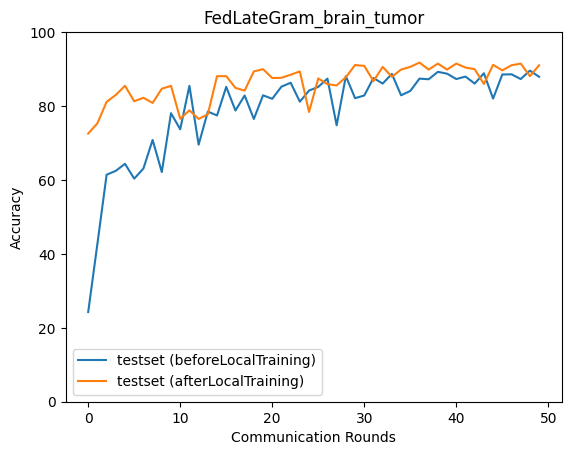

Source data for this figure (header and first rows):
epoch, accuracy_test_before, macro_f1_test_before, macro_precision_test_before, macro_recall_test_before, accuracy_test_after, macro_f1_test_after, macro_precision_test_after, macro_recall_test_after
0, 24.28, 14.66, 22.36, 24.3, 72.55, 73.06, 74.81, 72.51
1, 42.71, 30.74, 46.95, 42.31, 75.33, 75.48, 75.7, 75.51
2, 61.41, 59.62, 67.6, 61.27, 81.12, 81.15, 81.54, 81.34
3, 62.47, 60.5, 68.82, 62.35, 83.02, 83.33, 83.56, 83.16
4, 64.37, 62.23, 71, 64.27, 85.47, 85.48, 85.64, 85.68
5, 60.36, 55.69, 71.31, 60.36, 81.29, 81.26, 81.18, 81.6
6, 63.08, 58.45, 73.8, 63.22, 82.24, 82.33, 82.58, 82.5
7, 70.82, 69.81, 75.1, 70.77, 80.85, 81.15, 82.64, 80.89
8, 62.14, 58.97, 75.97, 61.88, 84.69, 84.71, 84.76, 84.89
9, 78.06, 77.89, 80.57, 77.99, 85.47, 85.54, 85.47, 85.65
10, 73.72, 72.91, 79.94, 73.77, 76.56, 76.62, 78.8, 76.91
11, 85.47, 85.63, 86.02, 85.6, 78.84, 78.82, 78.85, 79.08
12, 69.54, 68.27, 78.3, 69.53, 76.5, 76.61, 80.03, 76.83
13, 78.51, 77.21, 83.99, 78.88, 77.78, 77.65, 78.1, 78.13
14, 77.45, 76.58, 82.57, 77.66, 88.08, 88.29, 88.62, 88.12
15, 85.19, 85.23, 86.81, 85.38, 88.08, 88.15, 88.14, 88.22
16, 78.79, 77.5, 83.83, 79.17, 84.91, 84.66, 85.11, 85.21
17, 82.85, 82.58, 86.34, 83.12, 84.19, 84.51, 85.23, 84.26
18, 76.5, 75.81, 82.98, 76.72, 89.37, 89.38, 89.46, 89.53
19, 82.91, 82.48, 86.31, 83.26, 89.98, 90.08, 90.06, 90.1
20, 81.96, 81.74, 84.23, 82.2, 87.58, 87.73, 87.85, 87.67
21, 85.24, 85.13, 87.01, 85.5, 87.64, 87.82, 88.03, 87.69
22, 86.3, 86.35, 87.4, 86.52, 88.47, 88.62, 88.8, 88.56
23, 81.18, 80.32, 85.57, 81.53, 89.37, 89.42, 89.57, 89.52
24, 84.19, 83.9, 86.7, 84.49, 78.4, 77.98, 79.33, 78.6
25, 85.19, 85.09, 86.38, 85.43, 87.47, 87.53, 87.67, 87.6
26, 87.42, 87.46, 88.39, 87.65, 85.91, 86.12, 87.1, 85.96
27, 74.78, 73.78, 82.77, 74.99, 85.58, 85.51, 85.57, 85.83
28, 88.08, 88.19, 88.52, 88.26, 87.81, 87.92, 87.9, 87.98
29, 82.13, 81.84, 84.79, 82.34, 91.09, 91.21, 91.32, 91.16
30, 82.85, 82.2, 86.32, 83.2, 90.87, 90.94, 90.95, 91.01
31, 87.58, 87.62, 88.14, 87.8, 86.75, 86.71, 86.93, 86.94
32, 86.08, 85.96, 87.78, 86.36, 90.59, 90.71, 90.75, 90.7
33, 88.7, 88.83, 88.87, 88.89, 87.92, 87.89, 88.05, 88.11
34, 82.91, 82.49, 86.17, 83.25, 89.87, 89.97, 89.96, 89.98
35, 84.08, 83.9, 86.24, 84.36, 90.59, 90.69, 90.74, 90.68
36, 87.42, 87.5, 88.04, 87.62, 91.76, 91.83, 91.85, 91.87
37, 87.25, 87.24, 88.07, 87.49, 89.87, 89.91, 89.93, 90
38, 89.25, 89.37, 89.4, 89.41, 91.48, 91.57, 91.55, 91.61
39, 88.75, 88.82, 89.16, 88.95, 89.87, 89.99, 90.07, 89.94
40, 87.31, 87.34, 88.4, 87.55, 91.48, 91.55, 91.54, 91.59
41, 87.97, 88.02, 88.46, 88.2, 90.42, 90.52, 90.58, 90.51
42, 86.08, 85.92, 87.34, 86.36, 89.98, 90.07, 90.09, 90.07
43, 88.86, 88.91, 89.28, 89.06, 85.97, 85.99, 86.1, 86.14
44, 82.02, 81.48, 85.57, 82.36, 91.15, 91.27, 91.4, 91.21
45, 88.53, 88.64, 89.19, 88.7, 89.64, 89.82, 90.15, 89.67
46, 88.59, 88.75, 88.99, 88.71, 91.04, 91.1, 91.14, 91.13
47, 87.31, 87.31, 88.15, 87.52, 91.48, 91.57, 91.56, 91.58
48, 89.59, 89.7, 89.74, 89.76, 88.08, 88.15, 88.27, 88.18
49, 87.92, 88.04, 88.55, 88.11, 91.04, 91.12, 91.1, 91.15
